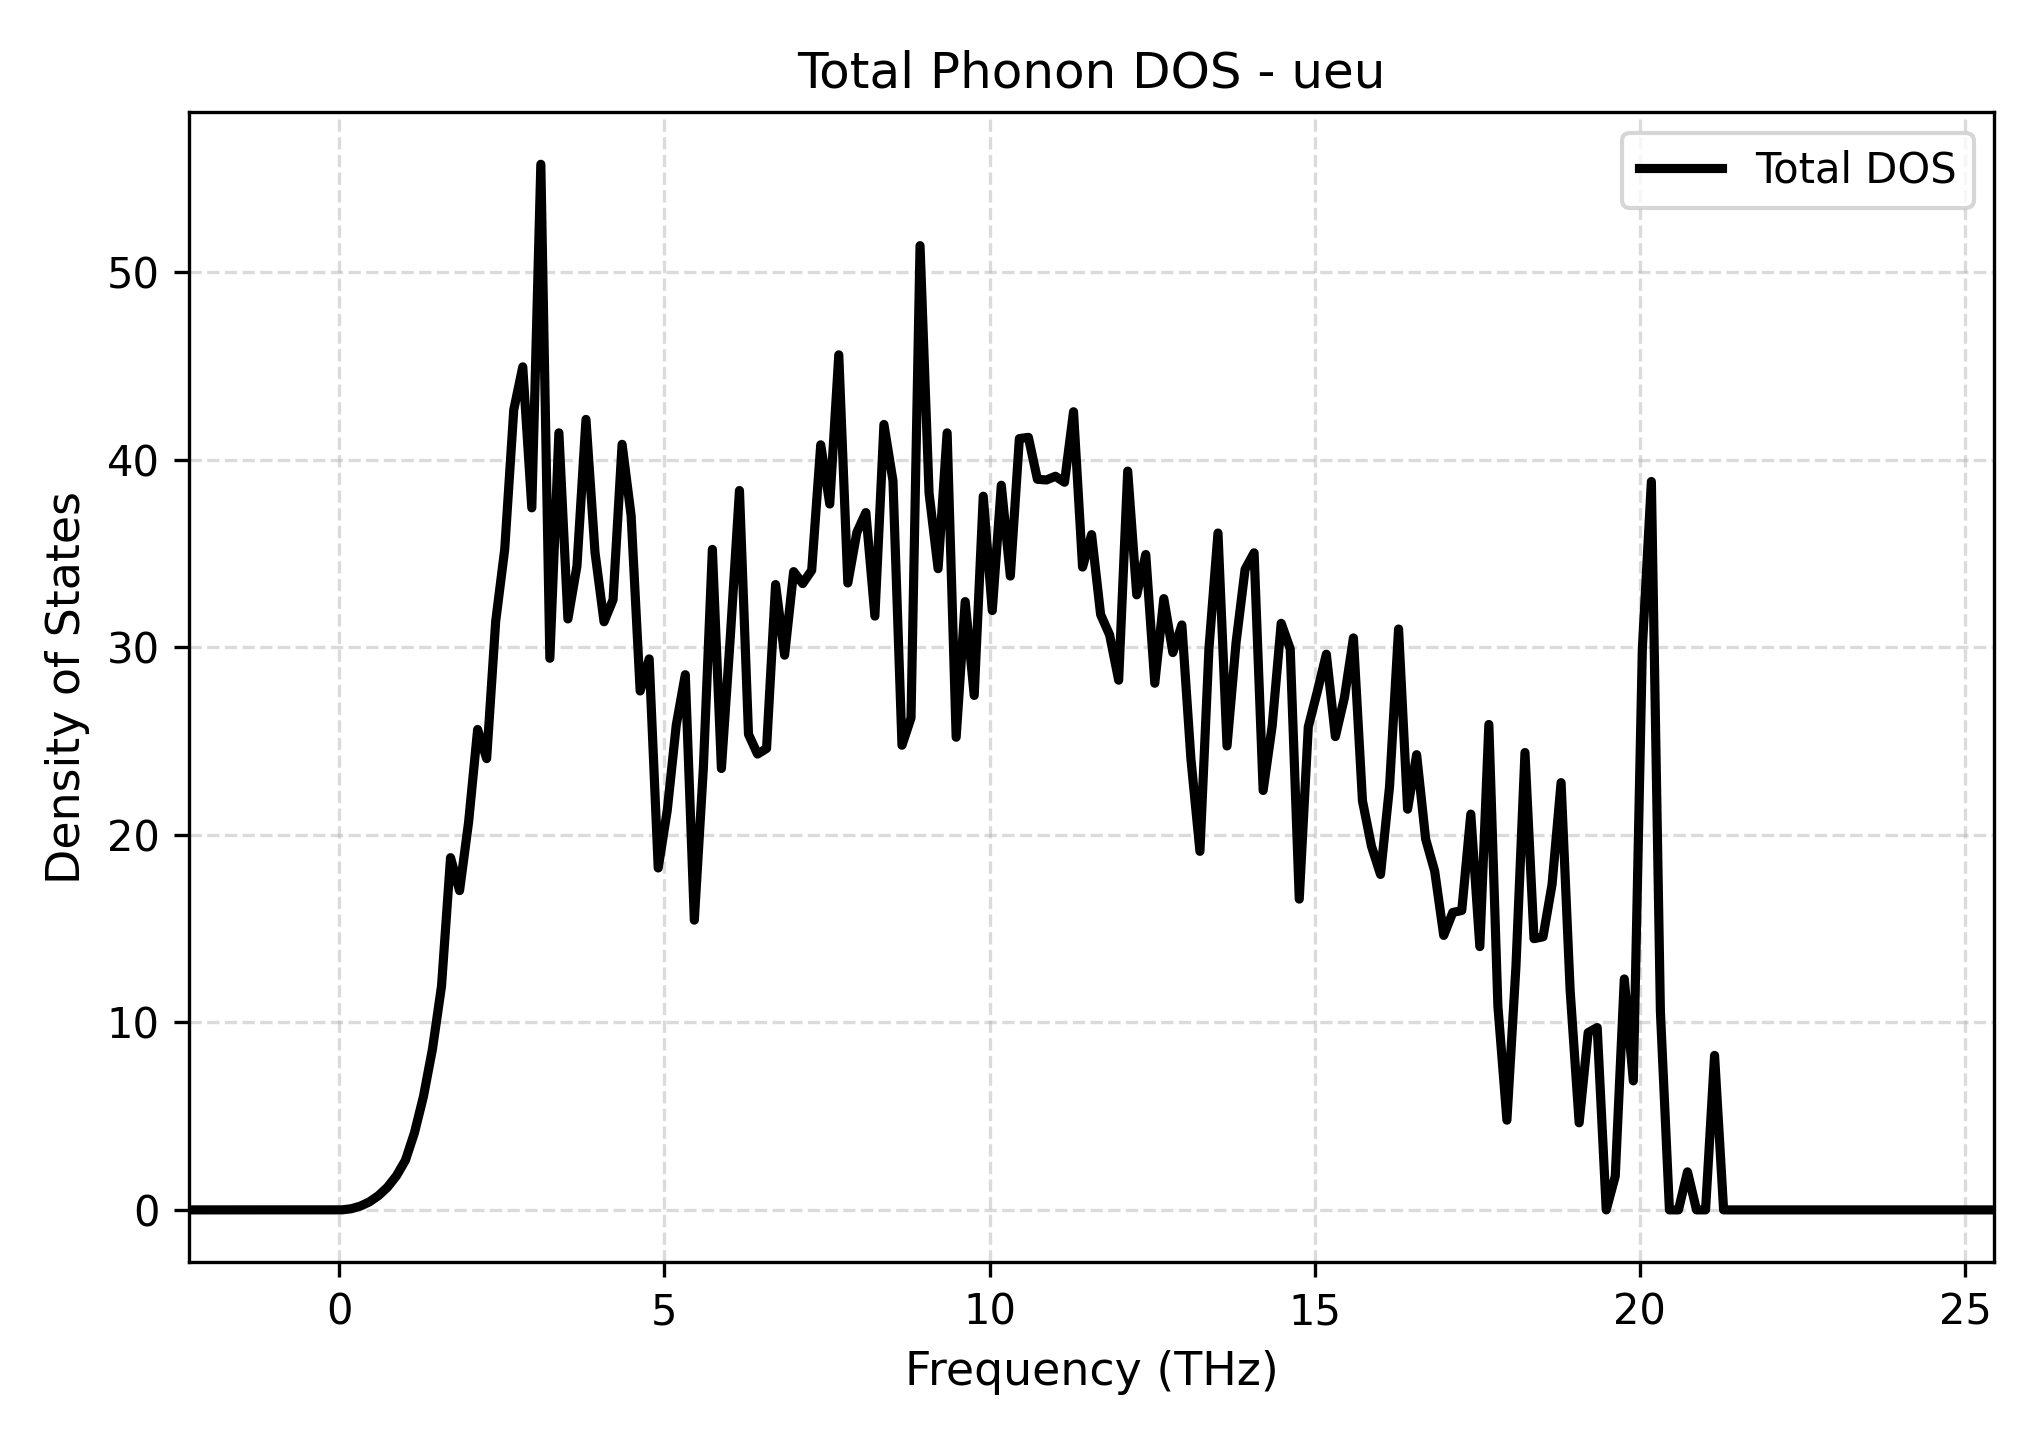

Values plotted in this chart, from the file beside it:
Frequency_THz, Total_DOS
-2.314, 0.0
-2.175, 0.0
-2.036, 0.0
-1.897, 0.0
-1.758, 0.0
-1.62, 0.0
-1.481, 0.0
-1.342, 0.0
-1.203, 0.0
-1.064, 0.0
-0.9255, 0.0
-0.7867, 0.0
-0.6479, 0.0
-0.509, 0.0
-0.3702, 0.0
-0.2314, 0.0
-0.09255, 0.0
0.04628, 0.002216
0.1851, 0.06161
0.3239, 0.1999
0.4628, 0.4238
0.6016, 0.754
0.7404, 1.2
0.8792, 1.811
1.018, 2.64
1.157, 4.104
1.296, 6.047
1.435, 8.583
1.573, 11.93
1.712, 18.78
1.851, 17.02
1.99, 20.67
2.129, 25.61
2.268, 24.06
2.406, 31.38
2.545, 35.21
2.684, 42.65
2.823, 44.95
2.962, 37.43
3.1, 55.75
3.239, 29.41
3.378, 41.43
3.517, 31.51
3.656, 34.32
3.795, 42.15
3.933, 35.06
4.072, 31.36
4.211, 32.53
4.35, 40.82
4.489, 37.01
4.628, 27.67
4.766, 29.38
4.905, 18.23
5.044, 21.29
5.183, 25.85
5.322, 28.53
5.461, 15.45
5.599, 23.55
5.738, 35.22
5.877, 23.53
... 141 more rows
